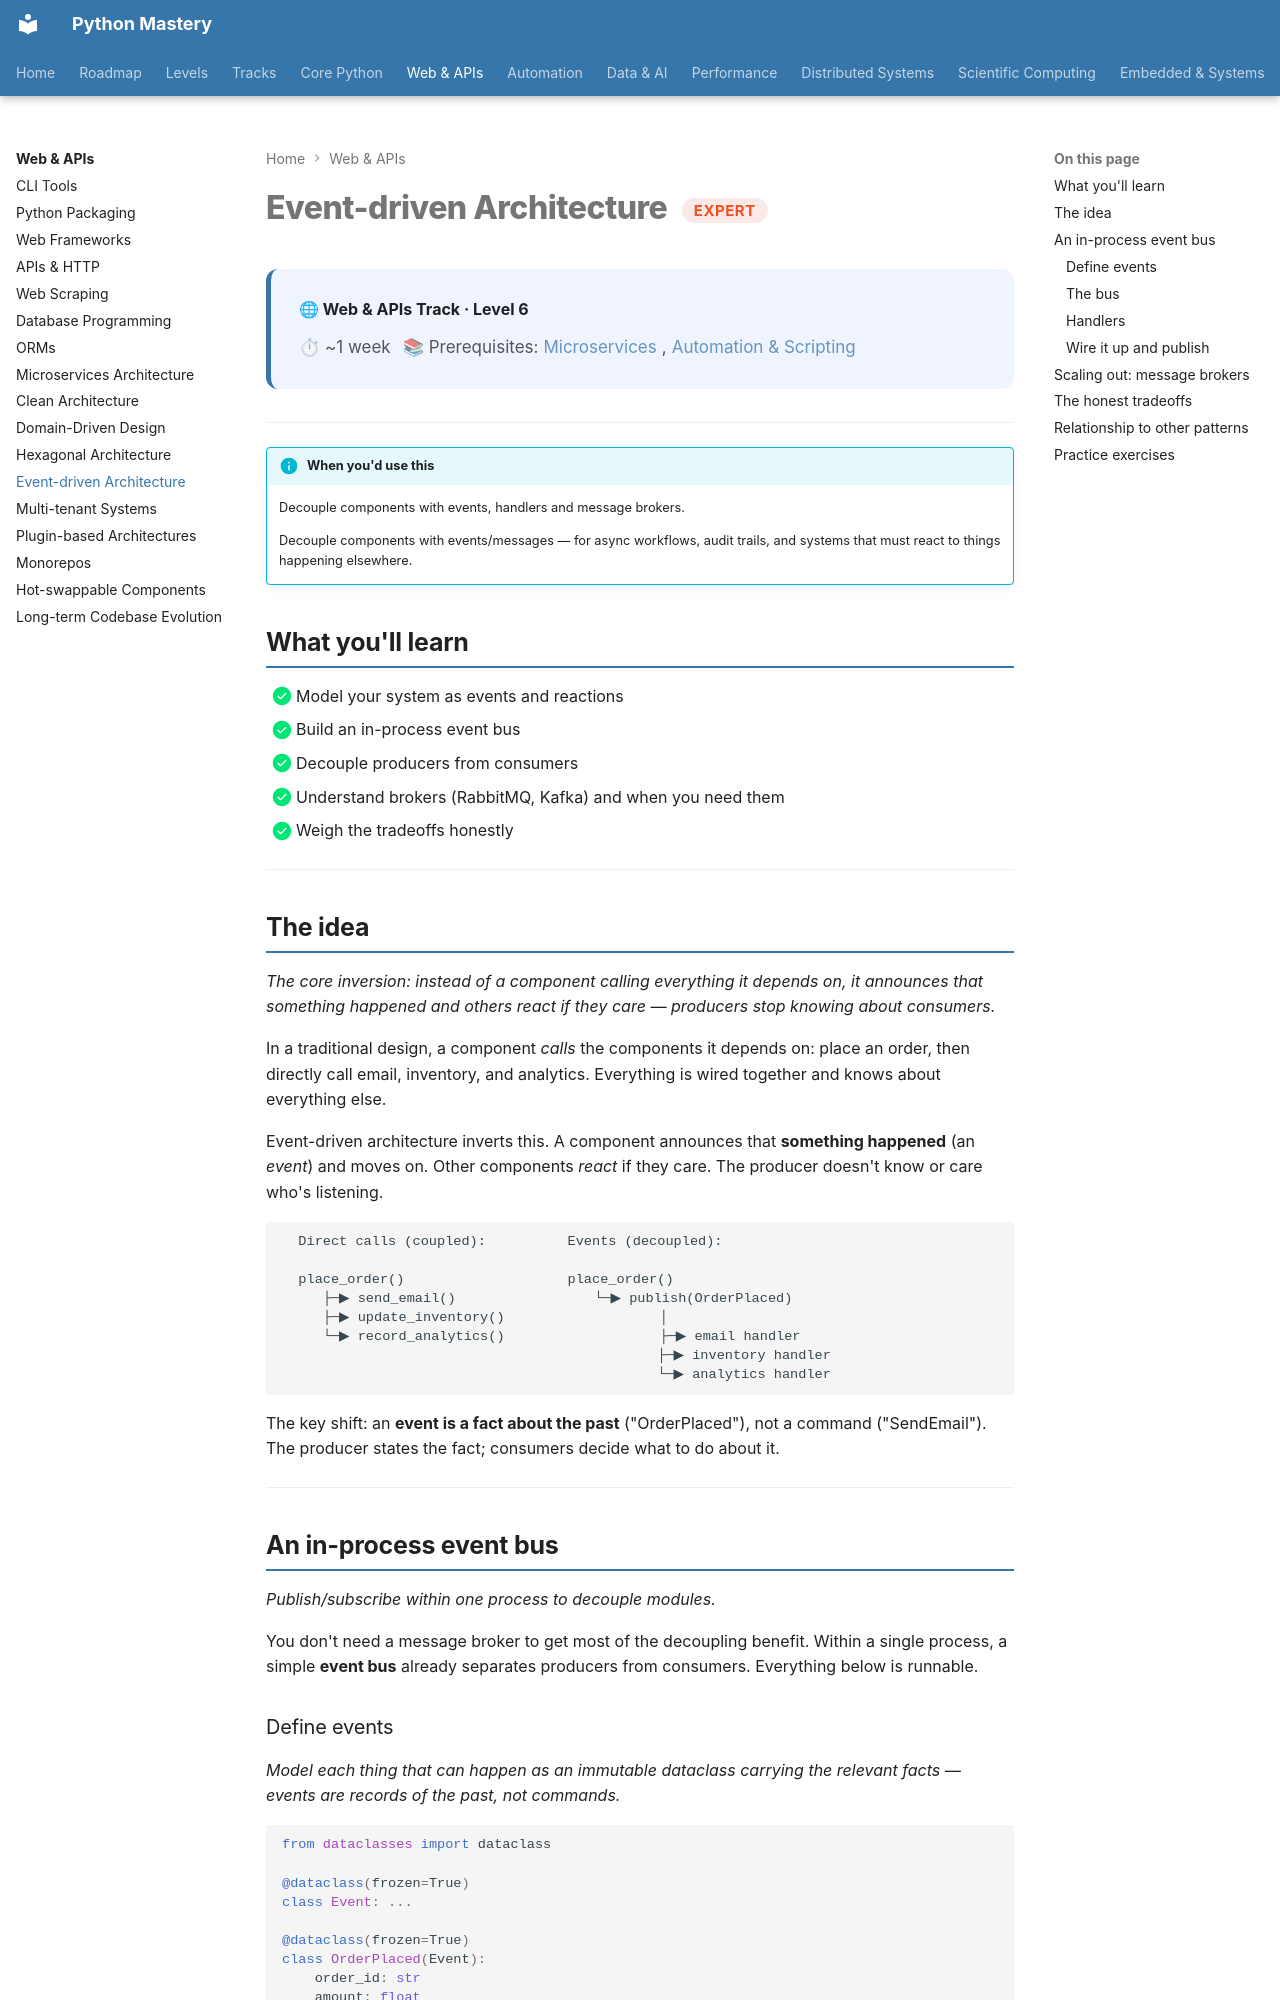

repository: SSnp75/PythonMastery-Site · page: web/expert/event-driven-architecture/index.html · generator: mkdocs

---
title: "Event-driven Architecture"
description: Decouple components with events, handlers and message brokers
---

# Event-driven Architecture <span class="pm-badge pm-badge-expert">Expert</span>

<div class="pm-topic-header">
  <strong>🌐 Web & APIs Track · Level 6</strong>
  <div class="pm-topic-meta">
    <span>⏱ ~1 week</span>
    <span>📚 Prerequisites: <a href="microservices/">Microservices</a>, <a href="../../automation/scripting/">Automation & Scripting</a></span>
  </div>
</div>

---

!!! info "When you'd use this"
    Decouple components with events, handlers and message brokers.

    Decouple components with events/messages — for async workflows, audit trails, and systems that must react to things happening elsewhere.


## What you'll learn

- [x] Model your system as events and reactions
- [x] Build an in-process event bus
- [x] Decouple producers from consumers
- [x] Understand brokers (RabbitMQ, Kafka) and when you need them
- [x] Weigh the tradeoffs honestly

---

## The idea

*The core inversion: instead of a component calling everything it depends on, it announces that something happened and others react if they care — producers stop knowing about consumers.*

In a traditional design, a component *calls* the components it depends on: place an order, then directly call email, inventory, and analytics. Everything is wired together and knows about everything else.

Event-driven architecture inverts this. A component announces that **something happened** (an *event*) and moves on. Other components *react* if they care. The producer doesn't know or care who's listening.

```
  Direct calls (coupled):          Events (decoupled):

  place_order()                    place_order()
     ├─▶ send_email()                 └─▶ publish(OrderPlaced)
     ├─▶ update_inventory()                   │
     └─▶ record_analytics()                   ├─▶ email handler
                                              ├─▶ inventory handler
                                              └─▶ analytics handler
```

The key shift: an **event is a fact about the past** ("OrderPlaced"), not a command ("SendEmail"). The producer states the fact; consumers decide what to do about it.

---

## An in-process event bus

*Publish/subscribe within one process to decouple modules.*

You don't need a message broker to get most of the decoupling benefit. Within a single process, a simple **event bus** already separates producers from consumers. Everything below is runnable.

### Define events

*Model each thing that can happen as an immutable dataclass carrying the relevant facts — events are records of the past, not commands.*

```python
from dataclasses import dataclass

@dataclass(frozen=True)
class Event: ...

@dataclass(frozen=True)
class OrderPlaced(Event):
    order_id: str
    amount: float

@dataclass(frozen=True)
class OrderShipped(Event):
    order_id: str
```

Events are immutable (`frozen=True`) data — they record what happened and carry the relevant facts.
